Labelled photos from "Dataset_train_uniform_final", an image-classification folder in LeNPThuyVy/Campus-Integrity-Monitor. The possible labels are: non-uniform, uniform.

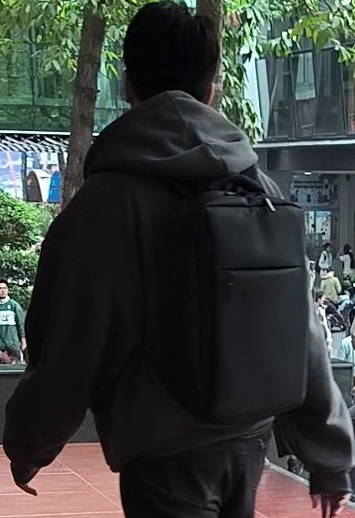
Label: non-uniform

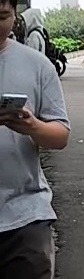
Label: non-uniform

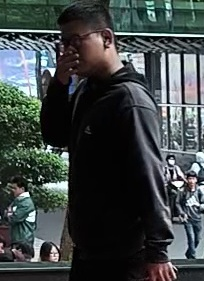
Label: non-uniform

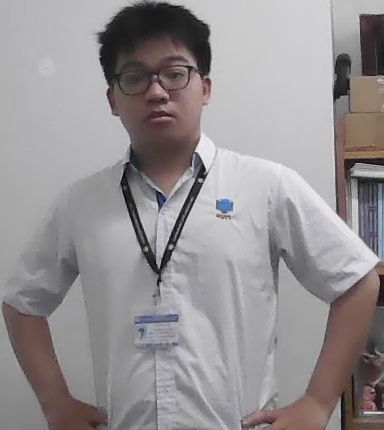
Label: uniform

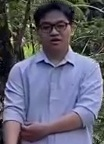
Label: non-uniform

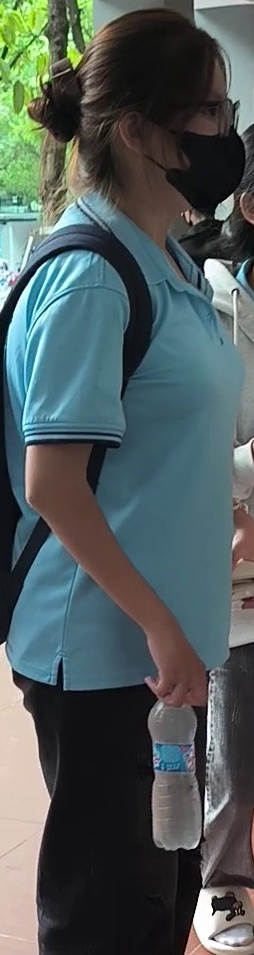
Label: uniform
